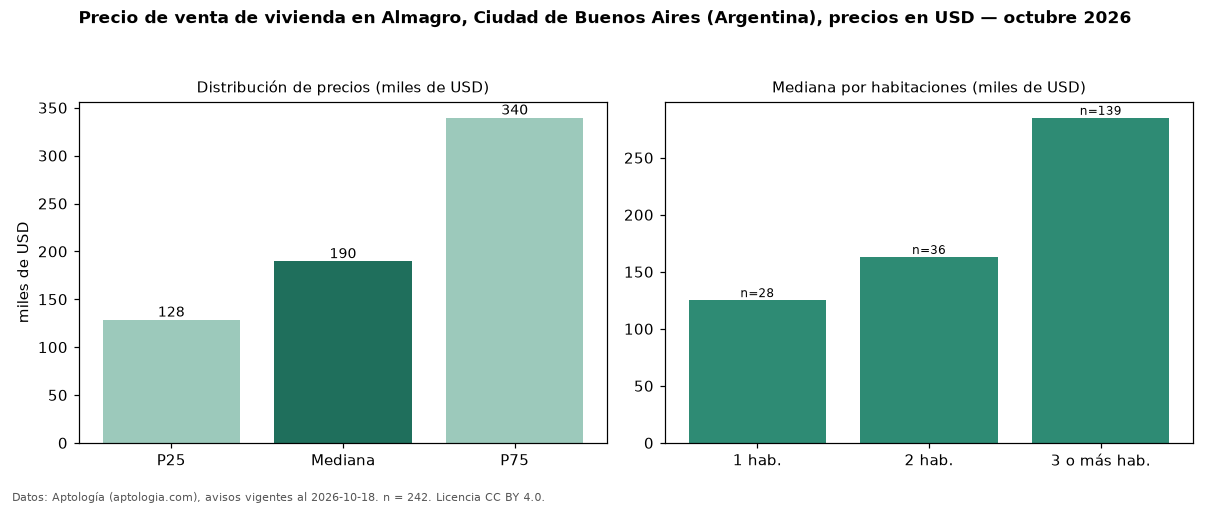

Data behind this chart, as committed beside it:
seccion, metrica, valor, moneda, n
precio, p25, 128500, USD, 242
precio, mediana, 189500, USD, 242
precio, p75, 339500, USD, 242
precio, minimo, 54900, USD, 242
precio, maximo, 1150000, USD, 242
m2, mediana_precio_m2, 2024, USD, 239
m2, area_mediana_m2, 95.0, m2, 239
banos, mediana_banos, 2.0, , 
habitaciones, 1, 125200, USD, 28
habitaciones, 2, 163000, USD, 36
habitaciones, 3+, 285000, USD, 139
fuente, fecha_datos, 2026-10-18, , 
fuente, atribucion, https://www.aptologia.com/ar, , 
fuente, licencia, CC BY 4.0, , 
